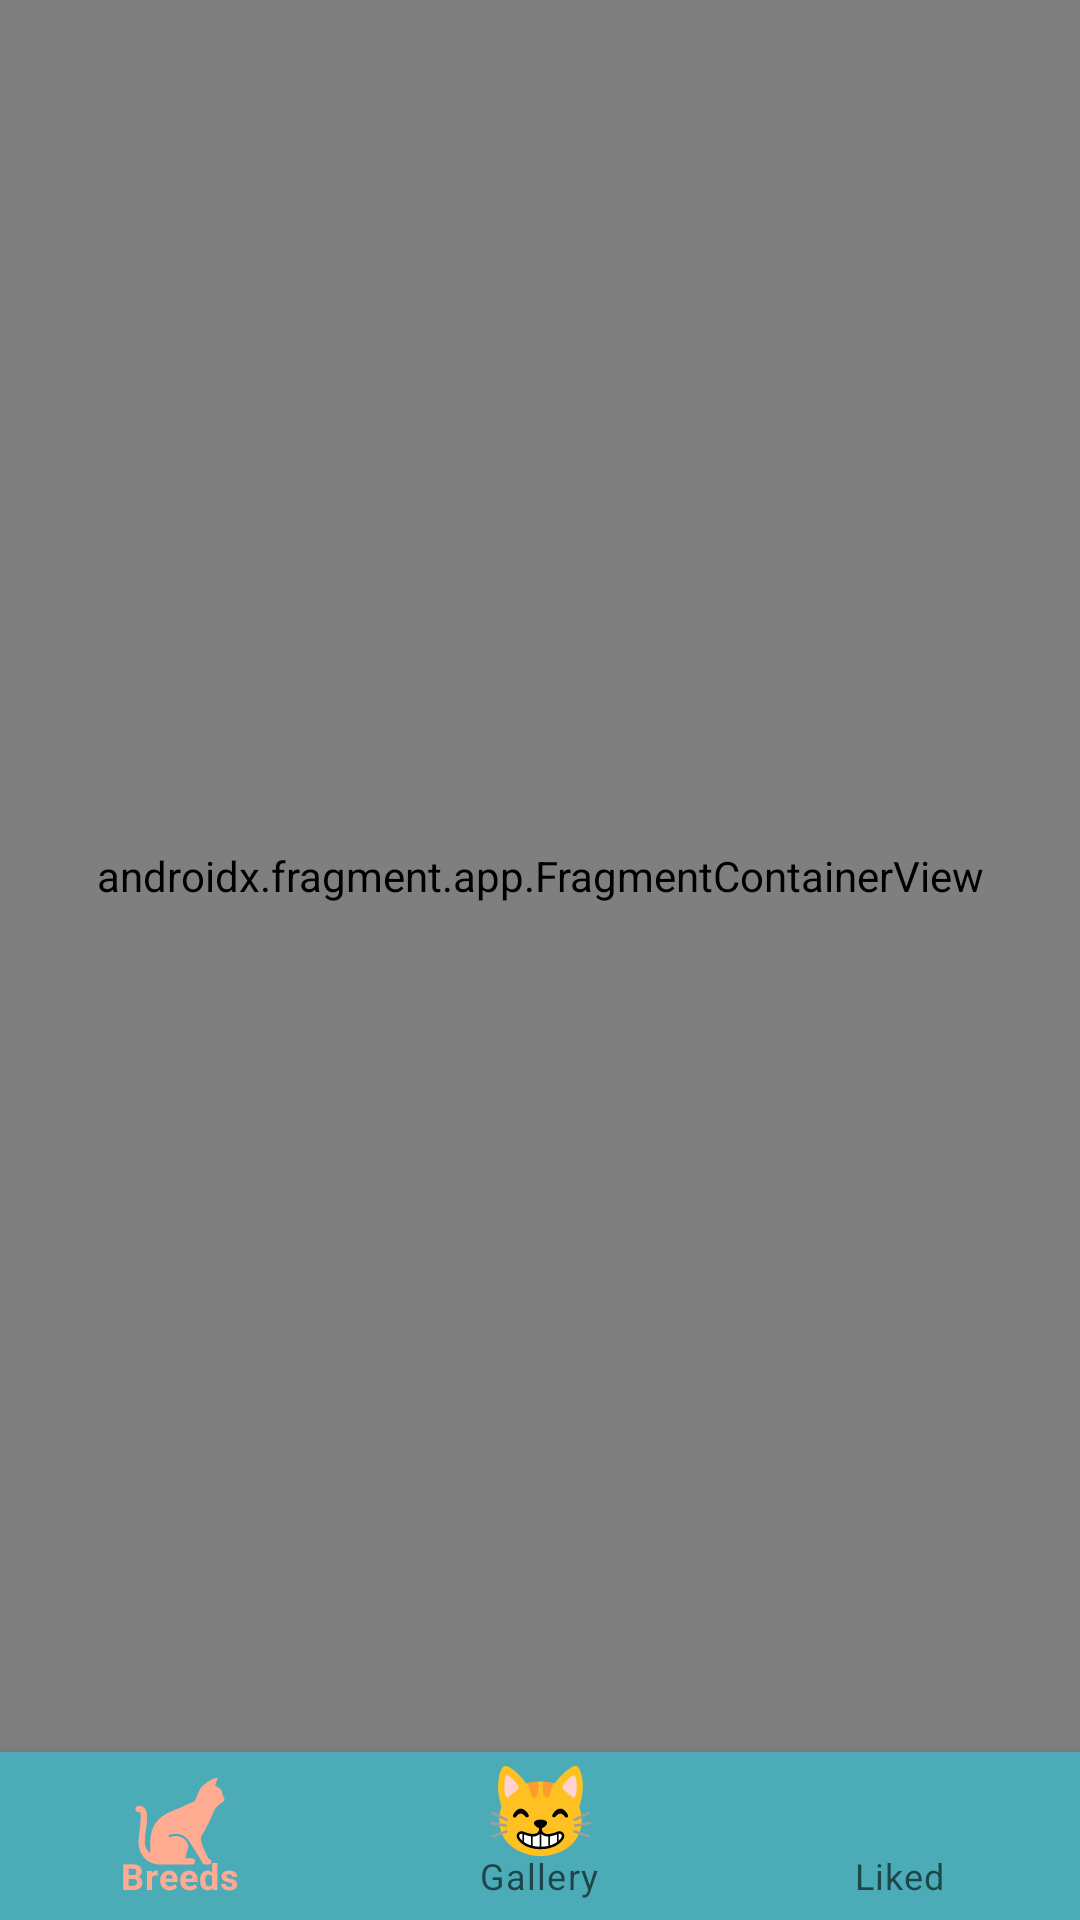

Produce the Android XML layout that renders to this screen, including the resource entries it uses.
<!-- AndroidManifest.xml: application theme Theme.CatApp -->
<!-- res/layout/activity_main.xml -->
<?xml version="1.0" encoding="utf-8"?>
<androidx.constraintlayout.widget.ConstraintLayout xmlns:android="http://schemas.android.com/apk/res/android"
    xmlns:app="http://schemas.android.com/apk/res-auto"
    xmlns:tools="http://schemas.android.com/tools"
    android:layout_width="match_parent"
    android:layout_height="match_parent"
    android:background="@color/primaryLightColor"
    tools:context=".ui.CatAppActivity">

    <FrameLayout
        android:layout_width="match_parent"
        android:layout_height="0dp"
        app:layout_constraintBottom_toTopOf="@+id/bottomNavigationView"
        app:layout_constraintEnd_toEndOf="parent"
        app:layout_constraintHorizontal_bias="0.5"
        app:layout_constraintStart_toStartOf="parent"
        app:layout_constraintTop_toTopOf="parent">

        <androidx.fragment.app.FragmentContainerView
            android:id="@+id/catappNavHostFragment"
            android:name="androidx.navigation.fragment.NavHostFragment"
            android:layout_width="match_parent"
            android:layout_height="match_parent"
            app:defaultNavHost="true"
            app:navGraph="@navigation/nav_graph"
            tools:layout="@layout/fragment_gallery" />


    </FrameLayout>

    <com.google.android.material.bottomnavigation.BottomNavigationView
        android:id="@+id/bottomNavigationView"
        android:layout_width="match_parent"
        android:layout_height="56dp"
        android:layout_gravity="bottom"
        android:background="@color/secondaryDarkColor"
        android:elevation="15dp"
        app:itemIconSize="30dp"
        app:labelVisibilityMode="labeled"
        app:layout_constraintBottom_toBottomOf="parent"
        app:menu="@menu/bottom_navigation_menu">

        <ImageButton
            android:layout_width="56dp"
            android:layout_height="56dp"
            android:layout_gravity="center"
            android:layout_marginBottom="8dp"
            android:clickable="false"
            android:src="@drawable/ic_grinning_cat"
            tools:ignore="SpeakableTextPresentCheck"
            android:background="@android:color/transparent"
            tools:background="@android:color/transparent" />

    </com.google.android.material.bottomnavigation.BottomNavigationView>

</androidx.constraintlayout.widget.ConstraintLayout>
<!-- res/layout/fragment_gallery.xml (included above) -->
<?xml version="1.0" encoding="utf-8"?>
<androidx.constraintlayout.widget.ConstraintLayout xmlns:android="http://schemas.android.com/apk/res/android"
    android:layout_width="match_parent"
    android:layout_height="match_parent"
    xmlns:app="http://schemas.android.com/apk/res-auto">

    <HorizontalScrollView
        android:id="@+id/hsvGallery"
        android:layout_width="match_parent"
        android:layout_height="@dimen/large_175"
        android:layout_marginTop="?attr/actionBarSize"
        android:background="@color/primaryLightColor"
        android:backgroundTintMode="add"
        android:scrollbars="none"
        app:layout_constraintBottom_toTopOf="@id/rvGallery"
        app:layout_constraintStart_toStartOf="parent"
        app:layout_constraintTop_toTopOf="parent" >

        <com.google.android.material.chip.ChipGroup
            android:id="@+id/cgCategories"
            android:layout_width="wrap_content"
            android:layout_height="match_parent"
            android:layout_marginHorizontal="@dimen/normal_100"
            android:layout_marginTop="@dimen/small_100"
            android:paddingEnd="@dimen/normal_200"
            app:singleLine="true"
            app:singleSelection="true"/>
    </HorizontalScrollView>

    <androidx.recyclerview.widget.RecyclerView
        android:id="@+id/rvGallery"
        android:layout_width="match_parent"
        android:layout_height="wrap_content"
        android:clipToPadding="false"
        android:paddingBottom="@dimen/normal_100"
        android:layout_marginHorizontal="@dimen/small_100"
        app:layout_constraintBottom_toBottomOf="parent"
        app:layout_constraintEnd_toEndOf="parent"
        app:layout_constraintHorizontal_bias="0.5"
        app:layout_constraintStart_toStartOf="parent"
        app:layout_constraintTop_toBottomOf="@id/hsvGallery" />

    <ProgressBar
        android:id="@+id/pbGallery"
        style="?attr/progressBarStyle"
        android:layout_width="wrap_content"
        android:layout_height="wrap_content"
        android:visibility="invisible"
        android:background="@android:color/transparent"
        app:layout_constraintBottom_toBottomOf="parent"
        app:layout_constraintEnd_toEndOf="parent"
        app:layout_constraintHorizontal_bias="0.5"
        app:layout_constraintStart_toStartOf="parent" />

</androidx.constraintlayout.widget.ConstraintLayout>
<!-- resources referenced by this layout -->
<resources>
  <color name="primaryLightColor">#ffddc1</color>
  <color name="secondaryDarkColor">#4bacb8</color>
  <dimen name="large_175">56dp</dimen>
  <dimen name="normal_100">16dp</dimen>
  <dimen name="normal_200">32dp</dimen>
  <dimen name="small_100">8dp</dimen>
  <!-- drawable ic_grinning_cat: vector/xml drawable (drawable, 6014 chars, omitted) -->
  <style name="Theme.CatApp" parent="Theme.MaterialComponents.DayNight.DarkActionBar">
          
          <item name="colorPrimary">@color/primaryColor</item>
          <item name="colorPrimaryVariant">@color/primaryDarkColor</item>
          <item name="colorOnPrimary">@color/primaryLightColor</item>
          
          <item name="colorSecondary">@color/secondaryColor</item>
          <item name="colorSecondaryVariant">@color/secondaryLightColor</item>
          <item name="colorOnSecondary">@color/secondaryDarkColor</item>
          
          <item name="android:statusBarColor" tools:targetApi="l">?attr/colorPrimaryVariant</item>
          
      </style>
  <color name="primaryColor">#ffab91</color>
  <color name="primaryDarkColor">#c97b63</color>
  <color name="secondaryColor">#80deea</color>
  <color name="secondaryLightColor">#b4ffff</color>
</resources>
